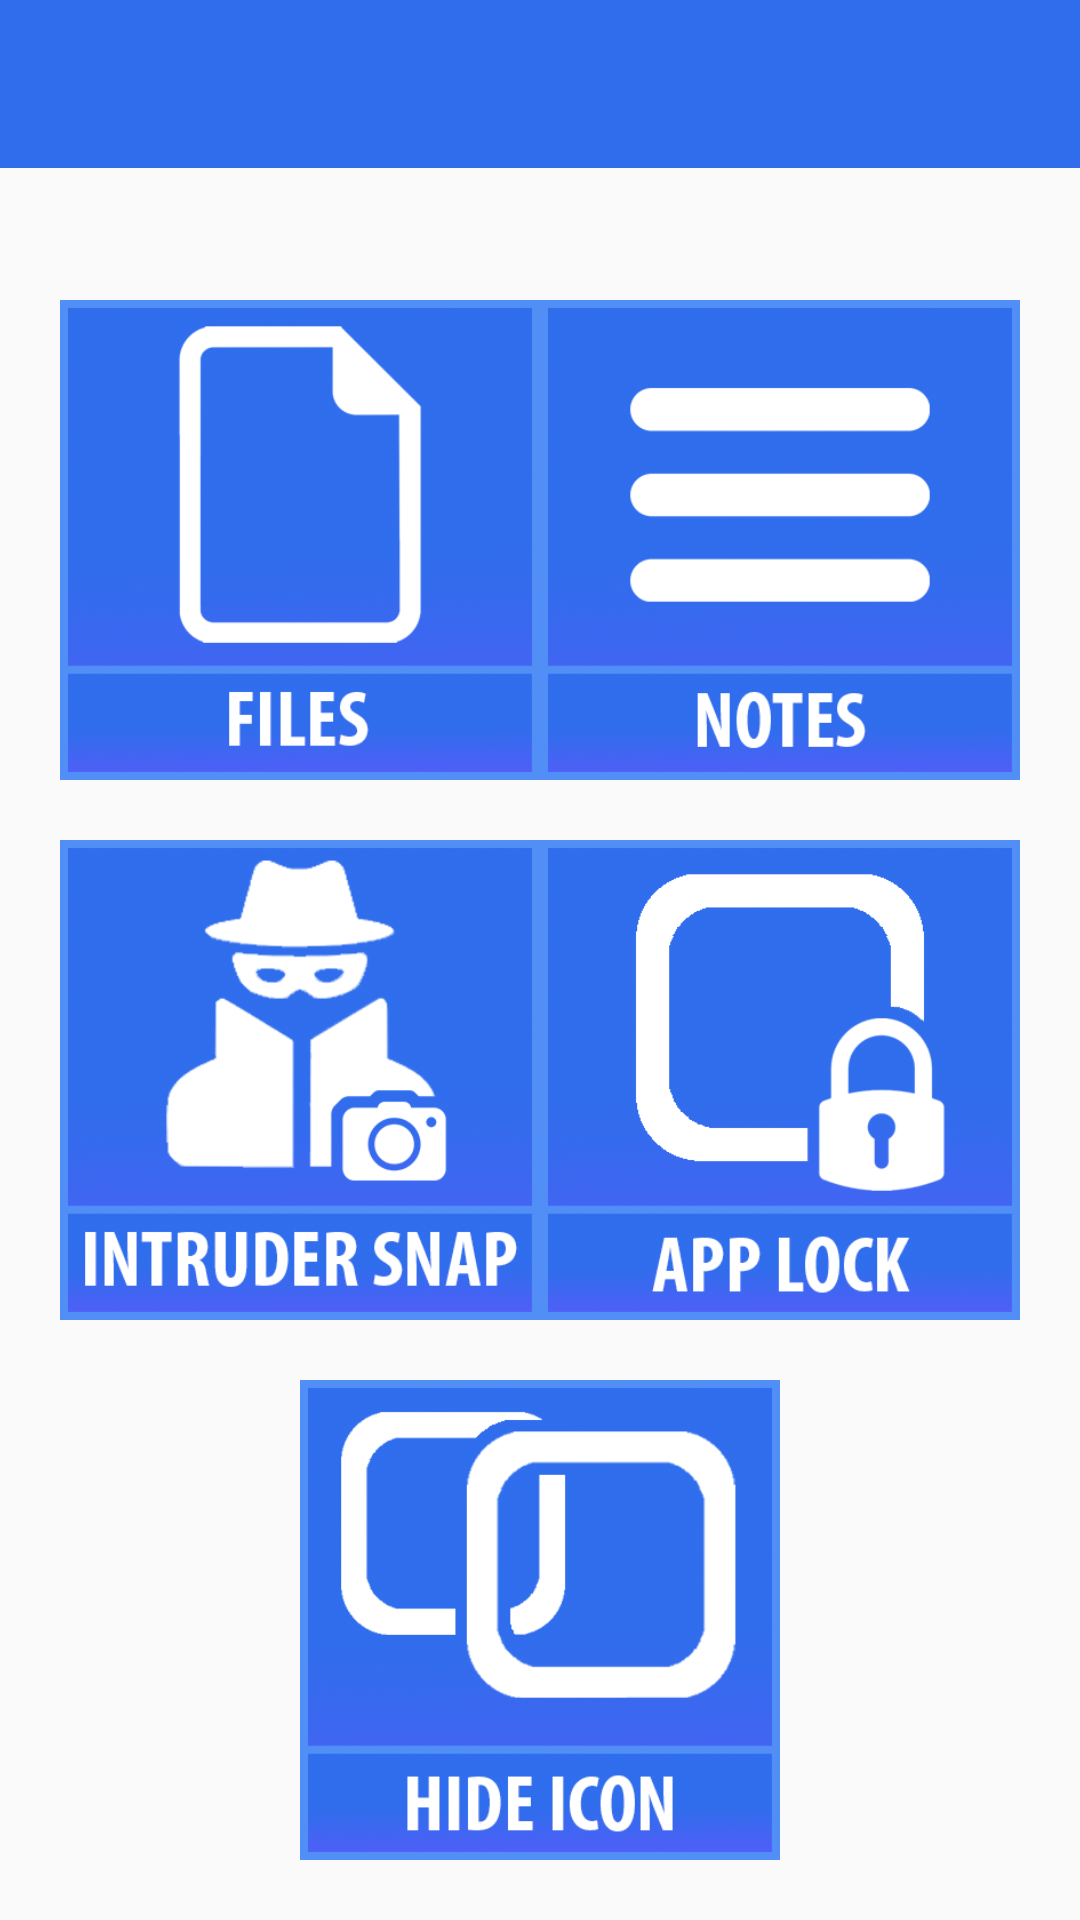

Reconstruct the res/layout file that produces this screen, plus the resources it refers to.
<!-- AndroidManifest.xml: activity theme AppTheme.NoActionBar -->
<!-- res/layout/activity_hub.xml -->
<?xml version="1.0" encoding="utf-8"?>

<RelativeLayout xmlns:android="http://schemas.android.com/apk/res/android"
    xmlns:app="http://schemas.android.com/apk/res-auto"
    xmlns:tools="http://schemas.android.com/tools"
    android:layout_width="match_parent"
    android:layout_height="match_parent"
    android:orientation="vertical"
    android:layout_gravity="center_horizontal"
    tools:context=".AuthenticationActivities.MainActivity">

        <com.google.android.material.appbar.AppBarLayout
            android:layout_width="match_parent"
            android:layout_height="wrap_content"
            android:theme="@style/AppTheme.AppBarOverlay">

                <androidx.appcompat.widget.Toolbar
                    android:id="@+id/toolbar_hub"
                    android:layout_width="match_parent"
                    android:layout_height="?attr/actionBarSize"
                    android:background="?attr/colorPrimary">

                        <ImageView
                            android:id="@+id/settings"
                            android:layout_width="30dp"
                            android:layout_height="45dp"
                            android:text="Departure"
                            android:layout_gravity="right"
                            android:layout_marginRight="20dp"
                            android:src="@drawable/ic_settings"
                            />

                </androidx.appcompat.widget.Toolbar>


        </com.google.android.material.appbar.AppBarLayout>

        <LinearLayout
            android:layout_width="match_parent"
            android:layout_height="match_parent"
            android:orientation="vertical"
            android:padding="10dp"
            android:layout_marginTop="80dp">

                <LinearLayout
                    android:layout_width="match_parent"
                    android:layout_height="wrap_content"
                    android:orientation="horizontal"
                    android:padding="10dp">

                        <ImageView
                            android:id="@+id/hub_files"
                            android:src="@drawable/hub_files"
                            android:layout_width="160dp"
                            android:layout_height="160dp"
                            android:layout_weight="1"/>
                        <ImageView
                            android:id="@+id/hub_notes"
                            android:src="@drawable/hub_notes"
                            android:layout_width="160dp"
                            android:layout_height="160dp"
                            android:layout_weight="1"/>

                </LinearLayout>

                <LinearLayout
                    android:layout_width="match_parent"
                    android:layout_height="wrap_content"
                    android:orientation="horizontal"
                    android:padding="10dp">

                        <ImageView
                            android:id="@+id/hub_intruder_snap"
                            android:src="@drawable/hub_intruder_snap"
                            android:layout_width="160dp"
                            android:layout_height="160dp"
                            android:layout_weight="1"/>
                        <ImageView
                            android:id="@+id/hub_app_lock"
                            android:src="@drawable/hub_app_lock"
                            android:layout_width="160dp"
                            android:layout_height="160dp"
                            android:layout_weight="1"/>
                </LinearLayout>

                <LinearLayout
                    android:layout_width="match_parent"
                    android:layout_height="wrap_content"
                    android:orientation="horizontal"
                    android:padding="10dp">

                        <ImageView
                            android:id="@+id/hub_hide_icon"
                            android:src="@drawable/hub_hide_icon"
                            android:layout_width="160dp"
                            android:layout_height="160dp"
                            android:layout_weight="1"/>
                </LinearLayout>

        </LinearLayout>

</RelativeLayout>
<!-- resources referenced by this layout -->
<resources>
  <!-- drawable hub_app_lock: png bitmap (drawable, 90673 bytes) -->
  <!-- drawable hub_files: png bitmap (drawable, 94738 bytes) -->
  <!-- drawable hub_hide_icon: png bitmap (drawable, 91536 bytes) -->
  <!-- drawable hub_intruder_snap: png bitmap (drawable, 94818 bytes) -->
  <!-- drawable hub_notes: png bitmap (drawable, 88365 bytes) -->
  <style name="AppTheme.AppBarOverlay" parent="ThemeOverlay.AppCompat.Dark.ActionBar" />
  <style name="AppTheme.NoActionBar">
          <item name="windowActionBar">false</item>
          <item name="windowNoTitle">true</item>
      </style>
</resources>
